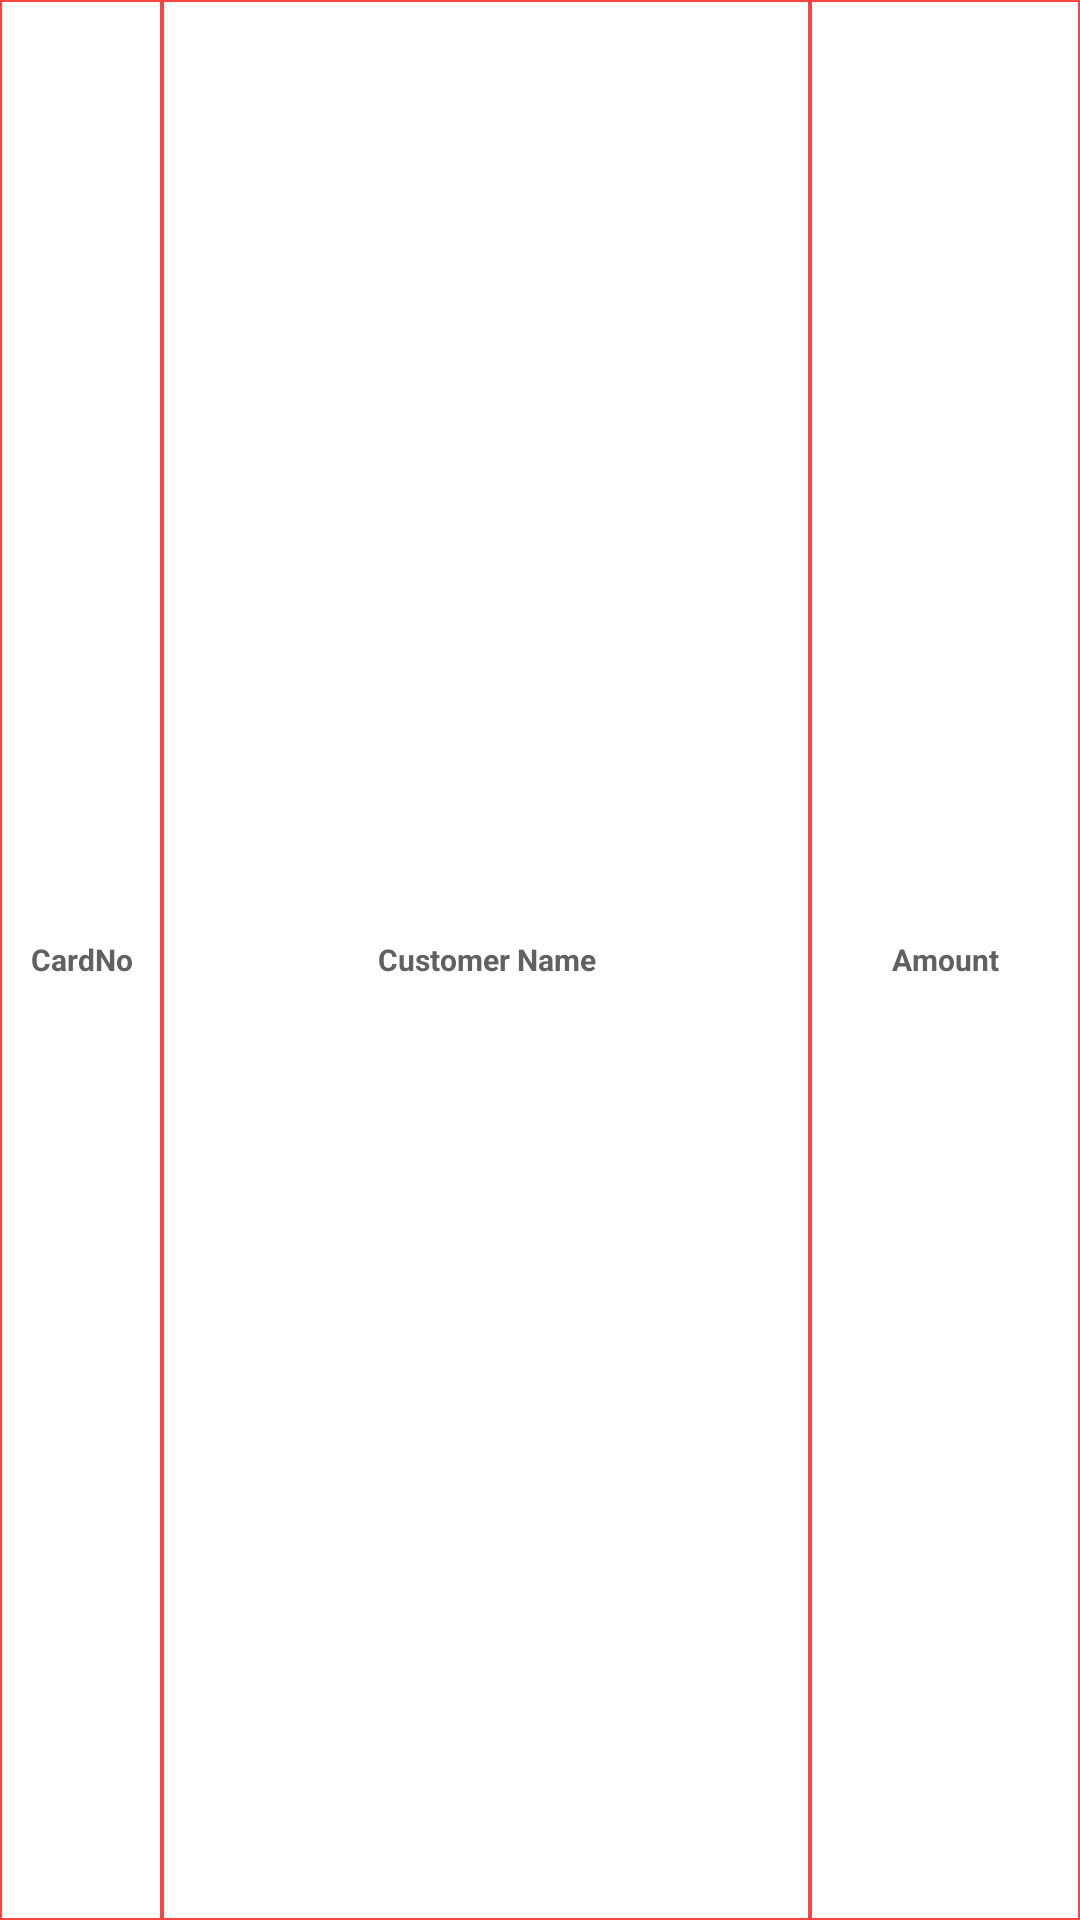

Reconstruct the res/layout file that produces this screen, plus the resources it refers to.
<!-- AndroidManifest.xml: application theme AppTheme -->
<!-- res/layout/searchlist_adapter_row.xml -->
<?xml version="1.0" encoding="utf-8"?>
<LinearLayout xmlns:android="http://schemas.android.com/apk/res/android"
    android:layout_width="match_parent"
    android:layout_height="@dimen/DP_200"
    android:orientation="horizontal"
    android:weightSum="100">


    <TextView
        android:layout_width="0dp"
        android:layout_height="fill_parent"
        android:layout_weight="15"
        android:text="CardNo"
        android:id="@+id/serialNo_value_txt"
        android:textSize="@dimen/DP_10"
        android:gravity="center"
        android:textStyle="bold"
        android:textColor="#616161"
        android:background="@drawable/cell_shape_for_data" />

    <TextView
        android:id="@+id/jobName_value_txt"
        android:layout_width="0dp"
        android:layout_height="fill_parent"
        android:layout_weight="60"
        android:text="Customer Name"
        android:gravity="center"
        android:textStyle="bold"
        android:textSize="@dimen/DP_10"
        android:textColor="#616161"
        android:background="@drawable/cell_shape_for_data" />

    <TextView
        android:id="@+id/expiryDate_value_txt"
        android:layout_width="0dp"
        android:layout_height="fill_parent"
        android:layout_weight="25"
        android:text="Amount"
        android:textSize="@dimen/DP_10"
        android:textColor="#616161"
        android:textStyle="bold"
        android:gravity="center"
        android:background="@drawable/cell_shape_for_data" />


</LinearLayout>
<!-- resources referenced by this layout -->
<resources>
  <dimen name="DP_10">15dp</dimen>
  <dimen name="DP_200">300dp</dimen>
  <!-- drawable cell_shape_for_data (drawable) -->
  <shape xmlns:android="http://schemas.android.com/apk/res/android">
      <stroke
          android:width="0.5dp"
          android:color="@color/holo_red" />
      <padding
          android:left="7dp"
          android:top="7dp"
          android:right="7dp"
          android:bottom="7dp" />
      <corners android:radius="0dp" />
      <solid android:color="#ffffff" />
  </shape>
  <style name="AppTheme" parent="Theme.AppCompat.Light.DarkActionBar">
          
          <item name="colorPrimary">@color/holo_red</item>
          <item name="colorPrimaryDark">@color/holo_red</item>
          <item name="colorAccent">#393939</item>
          <item name="windowNoTitle">true</item>
          <item name="windowActionBar">false</item>
          <item name="colorControlNormal">#ffff</item>
      </style>
  <color name="holo_red">#ffff4444</color>
</resources>
